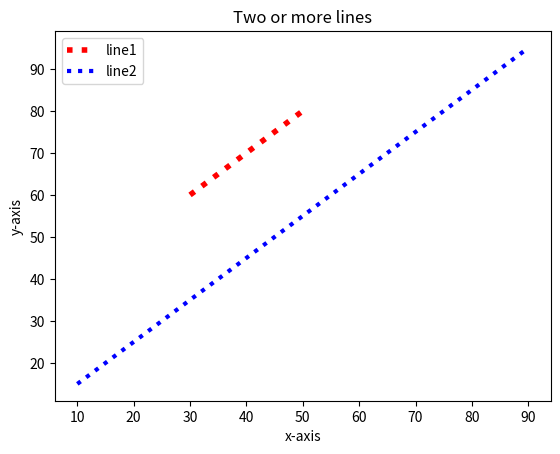

Write Python code to recreate this figure.


#Write a Python program to plot two or more lines with different styles

import matplotlib.pyplot as plt

x1=[30,40,50]
y1=[60,70,80]

plt.plot(x1,y1,color='red',linewidth=4,label="line1",linestyle='dotted')

x2=[10,20,90]
y2=[15,25,95]

plt.plot(x2,y2,color='blue',linewidth=3,label="line2",linestyle='dotted')

plt.xlabel('x-axis')
plt.ylabel('y-axis')

plt.title('Two or more lines')

plt.legend()
plt.show()
